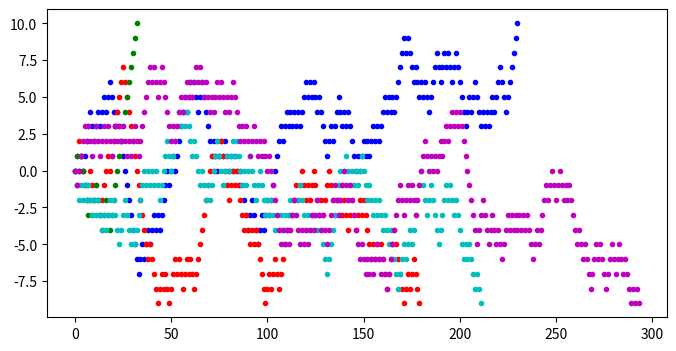

Source code (Python):
import numpy as np
import matplotlib.pyplot as plt
import random
import scipy.stats as stats

def krok(p):
    a=np.random.rand() #a in range [0,1)
    if a<p:
        return 1
    else:
        return -1

def spacer2(P0, N, p, a,b):
    poz=np.zeros([N+1,1])
    poz[0]=P0
    for i in range(1,N+1):
        poz[i]=poz[i-1]+krok(p)
        if poz[i]==a:
            return poz[0:i]
        if poz[i]==b:
            return poz[0:i+1]
    return poz

fig=plt.figure(figsize=(8,4), dpi=200)
plt.plot(spacer2(0,1000,0.5,-10,10), 'b.')
plt.plot(spacer2(0,1000,0.5,-10,10), 'r.')
plt.plot(spacer2(0,1000,0.5,-10,10), 'g.')
plt.plot(spacer2(0,1000,0.5,-10,10), 'c.')
plt.plot(spacer2(0,1000,0.5,-10,10), 'm.')
plt.show()